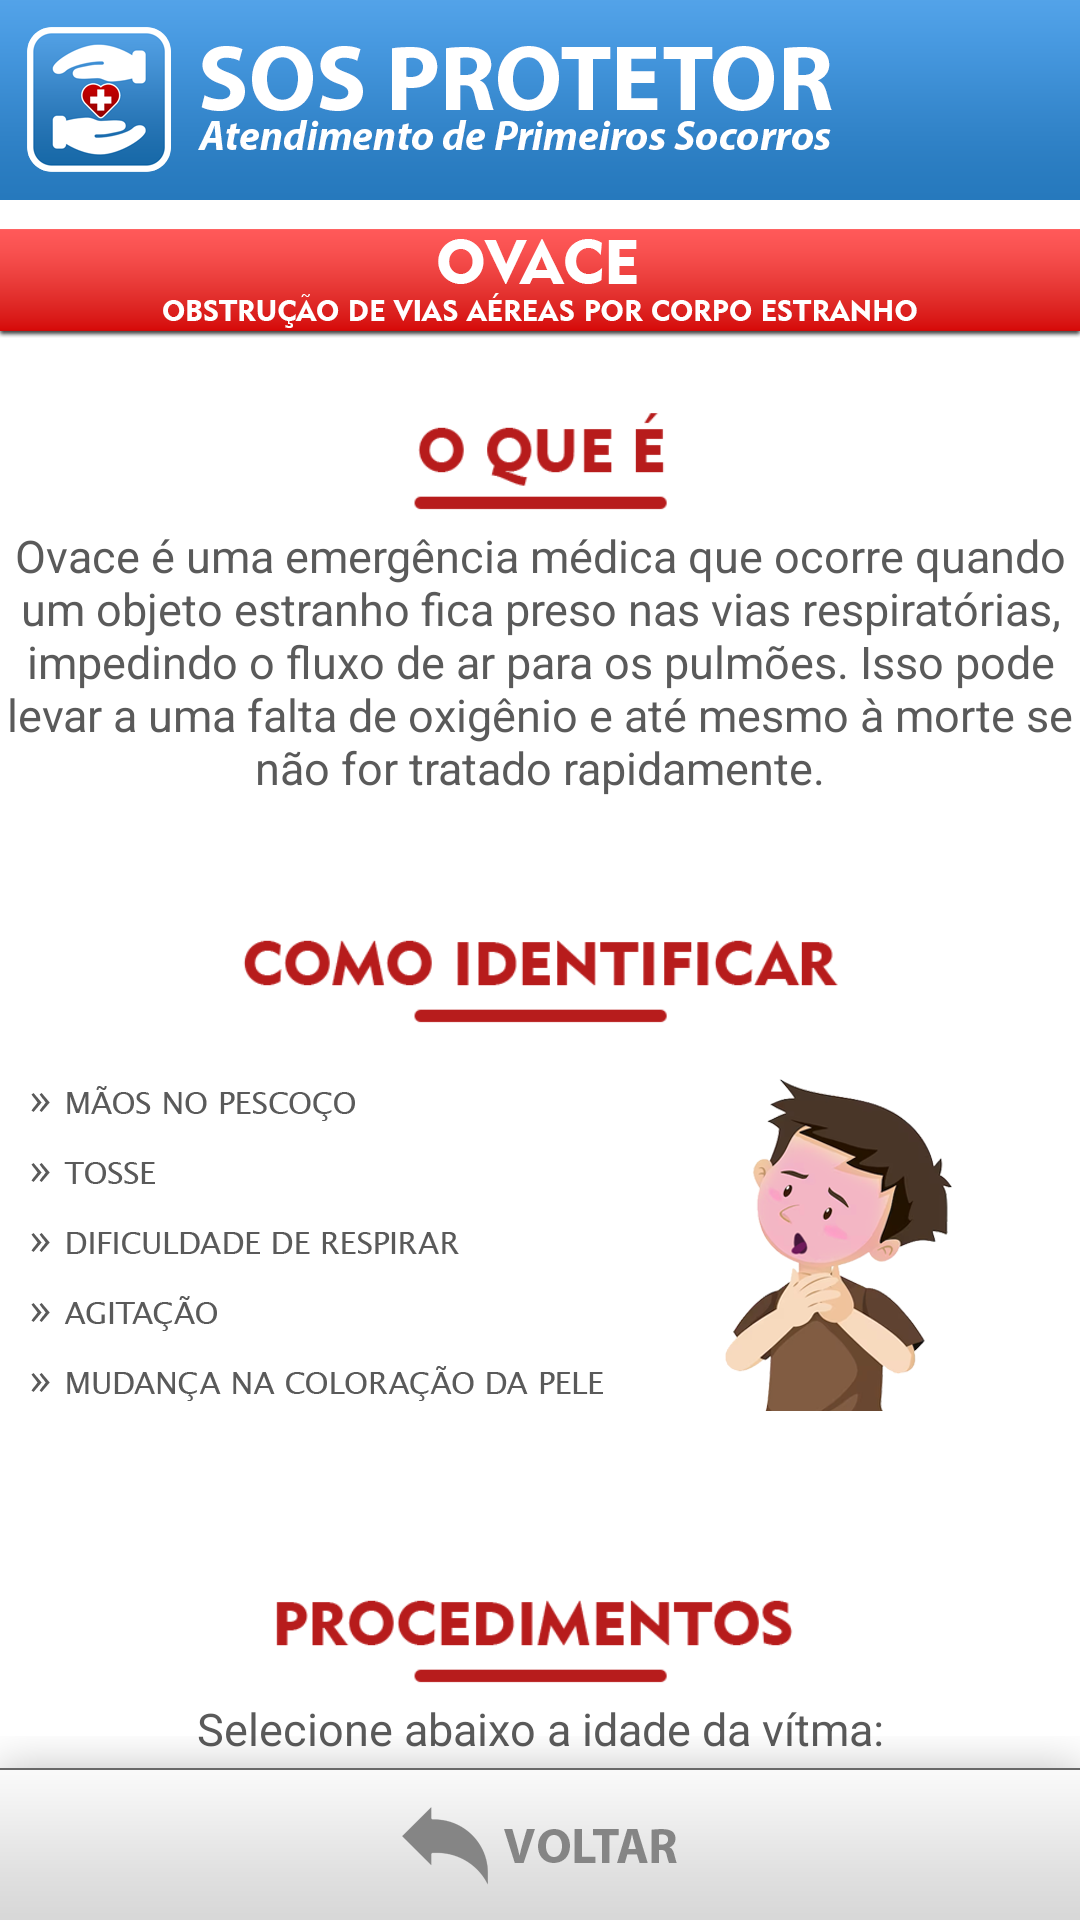

Write the Android layout XML for this screen, with the resource values it uses.
<!-- AndroidManifest.xml: application theme Theme.SOSProtetor -->
<!-- res/layout/activity_main_ovace.xml -->
<?xml version="1.0" encoding="utf-8"?>
<androidx.constraintlayout.widget.ConstraintLayout xmlns:android="http://schemas.android.com/apk/res/android"
    xmlns:app="http://schemas.android.com/apk/res-auto"
    xmlns:tools="http://schemas.android.com/tools"
    android:layout_width="match_parent"
    android:layout_height="match_parent"
    android:background="@android:color/transparent"
    android:backgroundTint="#FFFFFF"
    android:backgroundTintMode="screen"
    tools:context=".MainActivity_ovace">

    <ImageView
        android:id="@+id/barra_topo_lei"
        android:layout_width="wrap_content"
        android:layout_height="80dp"
        android:background="@android:color/transparent"
        android:scaleType="fitStart"
        app:layout_constraintEnd_toEndOf="parent"
        app:layout_constraintStart_toStartOf="parent"
        app:layout_constraintTop_toTopOf="parent"
        app:srcCompat="@drawable/barra_topo" />

    <ImageView
        android:id="@+id/titulo_ovace"
        android:layout_width="wrap_content"
        android:layout_height="50dp"
        android:layout_marginTop="-4dp"
        android:scaleType="fitStart"
        app:layout_constraintEnd_toEndOf="parent"
        app:layout_constraintStart_toStartOf="parent"
        app:layout_constraintTop_toBottomOf="@+id/barra_topo_lei"
        app:srcCompat="@drawable/titulo_ovace" />

    <ScrollView
        android:id="@+id/scrollview_ovace"
        android:layout_width="match_parent"
        android:layout_height="match_parent"
        android:layout_marginTop="120dp"
        android:overScrollMode="never"
        android:scrollbars="none"
        app:layout_constraintEnd_toEndOf="parent"
        app:layout_constraintStart_toStartOf="parent"
        app:layout_constraintTop_toBottomOf="@+id/titulo_ovace">

        <LinearLayout
            android:layout_width="match_parent"
            android:layout_height="wrap_content"
            android:orientation="vertical">

            <Space
                android:layout_width="match_parent"
                android:layout_height="5dp" />

            <ImageView
                android:id="@+id/oqueepcr_titulo"
                android:layout_width="match_parent"
                android:layout_height="50dp"
                app:srcCompat="@drawable/oquee" />

            <TextView
                android:id="@+id/oqueeavulsao_conteudo"
                android:layout_width="wrap_content"
                android:layout_height="wrap_content"
                android:text="Ovace é uma emergência médica que ocorre quando um objeto estranho fica preso nas vias respiratórias, impedindo o fluxo de ar para os pulmões. Isso pode levar a uma falta de oxigênio e até mesmo à morte se não for tratado rapidamente."
                android:textAlignment="center"
                android:textColor="#5A5A5A"
                android:textSize="15sp" />

            <Space
                android:layout_width="match_parent"
                android:layout_height="30dp" />

            <ImageView
                android:id="@+id/passo1_pcr_adulto"
                android:layout_width="match_parent"
                android:layout_height="50dp"
                app:srcCompat="@drawable/comoidentificar" />

            <ImageView
                android:id="@+id/horadeouro_conteudo"
                android:layout_width="wrap_content"
                android:layout_height="140dp"
                android:scaleType="fitCenter"
                app:srcCompat="@drawable/sinais_ovace" />

            <Space
                android:layout_width="match_parent"
                android:layout_height="30dp" />

            <ImageView
                android:id="@+id/procedimentos"
                android:layout_width="match_parent"
                android:layout_height="50dp"
                app:srcCompat="@drawable/procedimentos" />

            <TextView
                android:id="@+id/procedimento_pcr_legenda"
                android:layout_width="match_parent"
                android:layout_height="wrap_content"
                android:text="Selecione abaixo a idade da vítma:"
                android:textAlignment="center"
                android:textColor="#5A5A5A"
                android:textSize="15sp" />

            <Space
                android:layout_width="match_parent"
                android:layout_height="10dp" />

            <LinearLayout
                android:id="@+id/procedimentos_pcr"
                android:layout_width="match_parent"
                android:layout_height="wrap_content"
                android:orientation="horizontal">

                <ImageButton
                    android:id="@+id/botao_pcr_bebe"
                    android:layout_width="130dp"
                    android:layout_height="95dp"
                    android:layout_weight="1"
                    android:background="@android:color/transparent"
                    android:onClick="tela_ovace_bebe"
                    android:scaleType="fitEnd"
                    app:srcCompat="@drawable/botao_bebe_ovace" />

                <Space
                    android:layout_width="10dp"
                    android:layout_height="90dp"
                    android:layout_weight="1" />

                <ImageButton
                    android:id="@+id/botao_pcr_crianca"
                    android:layout_width="130dp"
                    android:layout_height="95dp"
                    android:layout_weight="1"
                    android:background="@android:color/transparent"
                    android:onClick="tela_ovace_criadult"
                    android:scaleType="fitStart"
                    app:srcCompat="@drawable/botao_criadult_ovace" />

            </LinearLayout>

            <Space
                android:layout_width="match_parent"
                android:layout_height="100dp" />

        </LinearLayout>
    </ScrollView>

    <ImageButton
        android:id="@+id/botao_voltar_avaliacaoinicial"
        android:layout_width="wrap_content"
        android:layout_height="85dp"
        android:background="@android:color/transparent"
        android:onClick="tela_ps"
        android:scaleType="fitEnd"
        app:layout_constraintBottom_toBottomOf="parent"
        app:layout_constraintEnd_toEndOf="parent"
        app:layout_constraintStart_toStartOf="parent"
        app:srcCompat="@drawable/botao_voltar" />

</androidx.constraintlayout.widget.ConstraintLayout>
<!-- resources referenced by this layout -->
<resources>
  <!-- drawable barra_topo: png bitmap (drawable, 26599 bytes) -->
  <!-- drawable botao_bebe_ovace: png bitmap (drawable, 7450 bytes) -->
  <!-- drawable botao_criadult_ovace: png bitmap (drawable, 10698 bytes) -->
  <!-- drawable botao_voltar: png bitmap (drawable, 9586 bytes) -->
  <!-- drawable comoidentificar: png bitmap (drawable, 8715 bytes) -->
  <!-- drawable oquee: png bitmap (drawable, 7218 bytes) -->
  <!-- drawable procedimentos: png bitmap (drawable, 8751 bytes) -->
  <!-- drawable sinais_ovace: png bitmap (drawable, 88541 bytes) -->
  <!-- drawable titulo_ovace: png bitmap (drawable, 17223 bytes) -->
  <style name="Theme.SOSProtetor" parent="Theme.MaterialComponents.DayNight.NoActionBar">
          
          <item name="colorPrimary">@color/purple_500</item>
          <item name="colorPrimaryVariant">@color/purple_700</item>
          <item name="colorOnPrimary">@color/white</item>
          
          <item name="colorSecondary">@color/teal_200</item>
          <item name="colorSecondaryVariant">@color/teal_700</item>
          <item name="colorOnSecondary">@color/black</item>
          
          <item name="android:statusBarColor">?attr/colorPrimaryVariant</item>
          
      </style>
  <!-- not gathered from this repository: default colours our renderer supplied (Android Studio template values) -->
  <color name="purple_500">#FF6200EE</color>
  <color name="purple_700">#FF3700B3</color>
  <color name="teal_200">#FF03DAC5</color>
  <color name="teal_700">#FF018786</color>
  <color name="black">#FF000000</color>
  <color name="white">#FFFFFFFF</color>
</resources>
